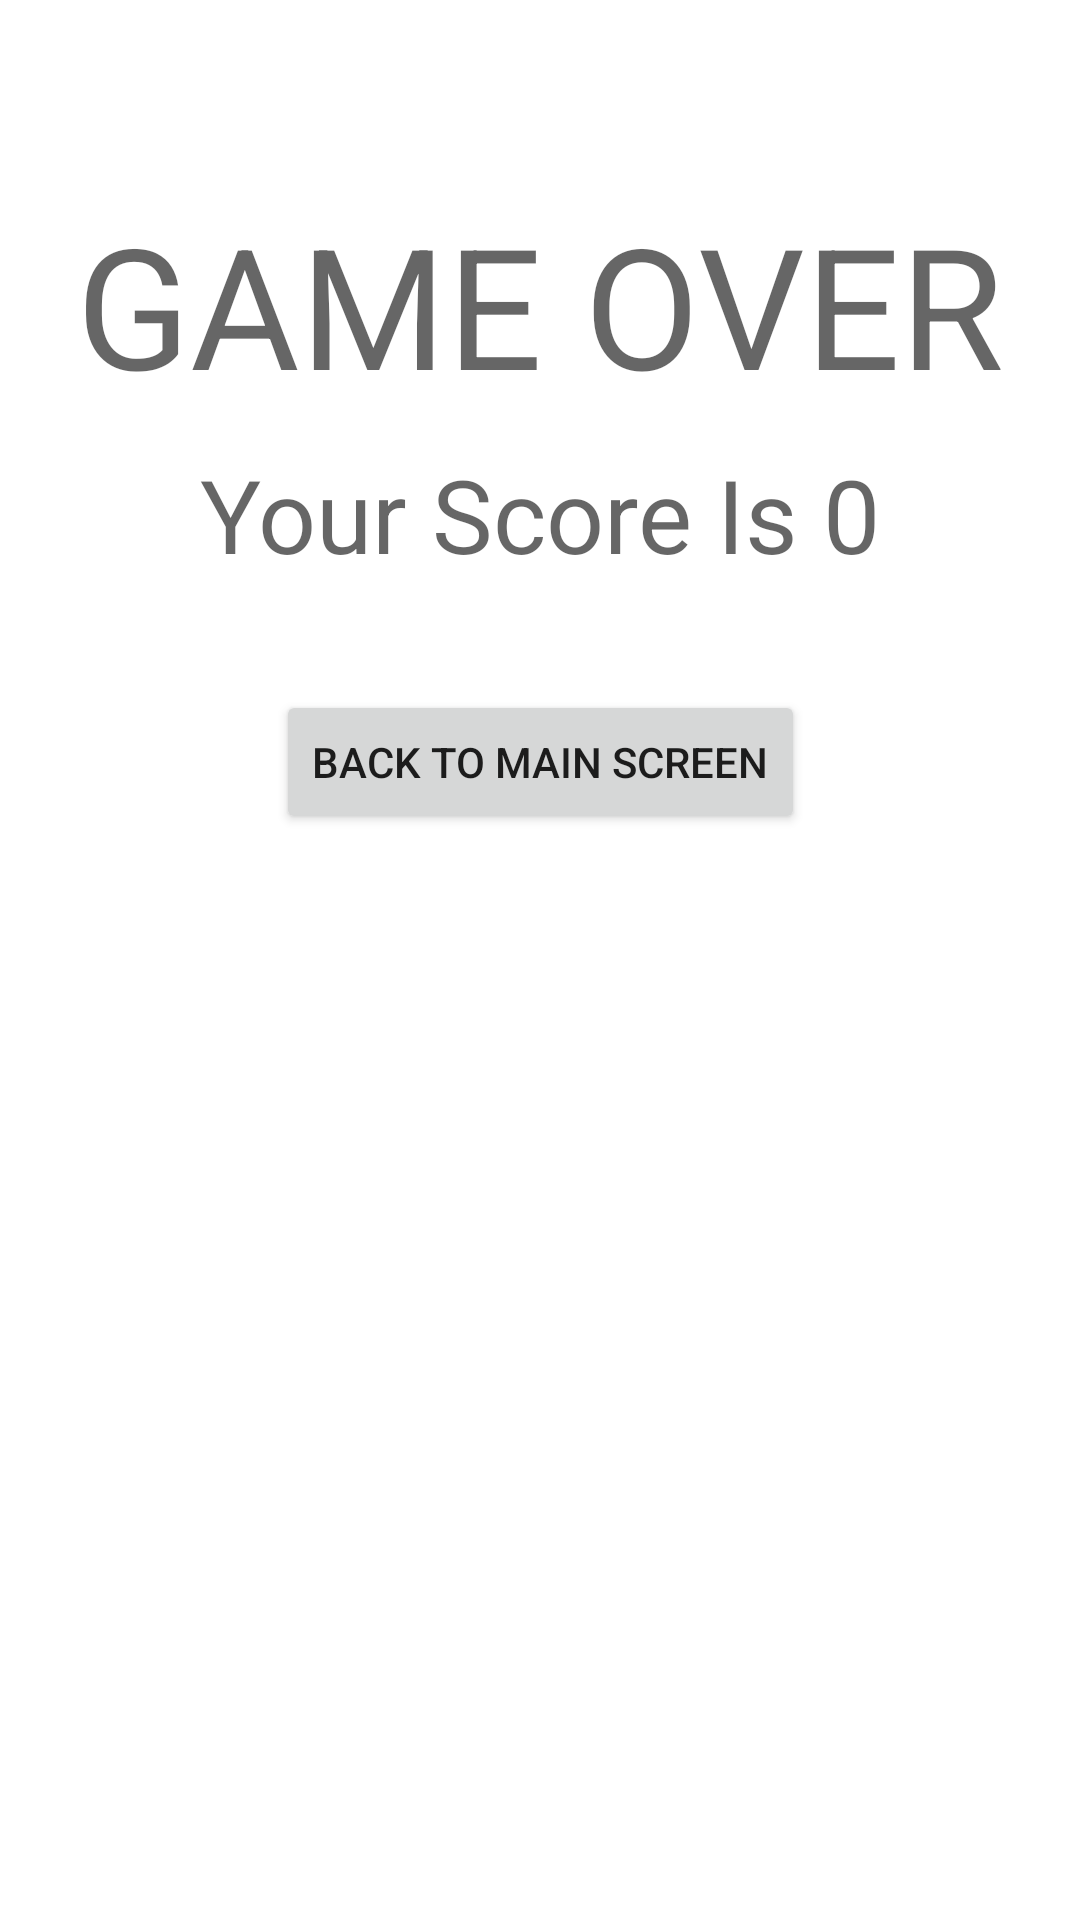

The Android layout XML behind this screen, and the referenced resources:
<!-- AndroidManifest.xml: application theme Theme.Adv160420014Week2 -->
<!-- res/layout/fragment_result.xml -->
<?xml version="1.0" encoding="utf-8"?>
<FrameLayout xmlns:android="http://schemas.android.com/apk/res/android"
    xmlns:app="http://schemas.android.com/apk/res-auto"
    xmlns:tools="http://schemas.android.com/tools"
    android:layout_width="match_parent"
    android:layout_height="match_parent"
    tools:context=".ResultFragment">

    
    <androidx.constraintlayout.widget.ConstraintLayout
        android:layout_width="match_parent"
        android:layout_height="match_parent">

        <TextView
            android:id="@+id/textView100"
            android:layout_width="0dp"
            android:layout_height="wrap_content"
            android:layout_marginTop="64dp"
            android:text="GAME OVER"
            android:textAlignment="center"
            android:textAppearance="@style/TextAppearance.AppCompat.Display3"
            app:layout_constraintEnd_toEndOf="parent"
            app:layout_constraintStart_toStartOf="parent"
            app:layout_constraintTop_toTopOf="parent"
            app:textAllCaps="true" />

        <TextView
            android:id="@+id/textScore"
            android:layout_width="wrap_content"
            android:layout_height="wrap_content"
            android:layout_marginTop="10dp"
            android:text="Your Score Is 0"
            android:textAppearance="@style/TextAppearance.AppCompat.Display1"
            app:layout_constraintEnd_toEndOf="parent"
            app:layout_constraintStart_toStartOf="parent"
            app:layout_constraintTop_toBottomOf="@+id/textView100" />

        <Button
            android:id="@+id/btnBack"
            android:layout_width="wrap_content"
            android:layout_height="wrap_content"
            android:layout_marginTop="36dp"
            android:text="Back To Main Screen"
            app:icon="@drawable/ic_baseline_arrow_back_24"
            app:layout_constraintEnd_toEndOf="parent"
            app:layout_constraintStart_toStartOf="parent"
            app:layout_constraintTop_toBottomOf="@+id/textScore" />
    </androidx.constraintlayout.widget.ConstraintLayout>

</FrameLayout>
<!-- resources referenced by this layout -->
<resources>
  <style name="Theme.Adv160420014Week2" parent="Theme.MaterialComponents.DayNight.DarkActionBar">
          
          <item name="colorPrimary">@color/purple_500</item>
          <item name="colorPrimaryVariant">@color/purple_700</item>
          <item name="colorOnPrimary">@color/white</item>
          
          <item name="colorSecondary">@color/teal_200</item>
          <item name="colorSecondaryVariant">@color/teal_700</item>
          <item name="colorOnSecondary">@color/black</item>
          
          <item name="android:statusBarColor" tools:targetApi="l">?attr/colorPrimaryVariant</item>
          
      </style>
  <!-- not gathered from this repository: default colours our renderer supplied (Android Studio template values) -->
  <color name="purple_500">#FF6200EE</color>
  <color name="purple_700">#FF3700B3</color>
  <color name="teal_200">#FF03DAC5</color>
  <color name="teal_700">#FF018786</color>
  <color name="black">#FF000000</color>
  <color name="white">#FFFFFFFF</color>
</resources>
